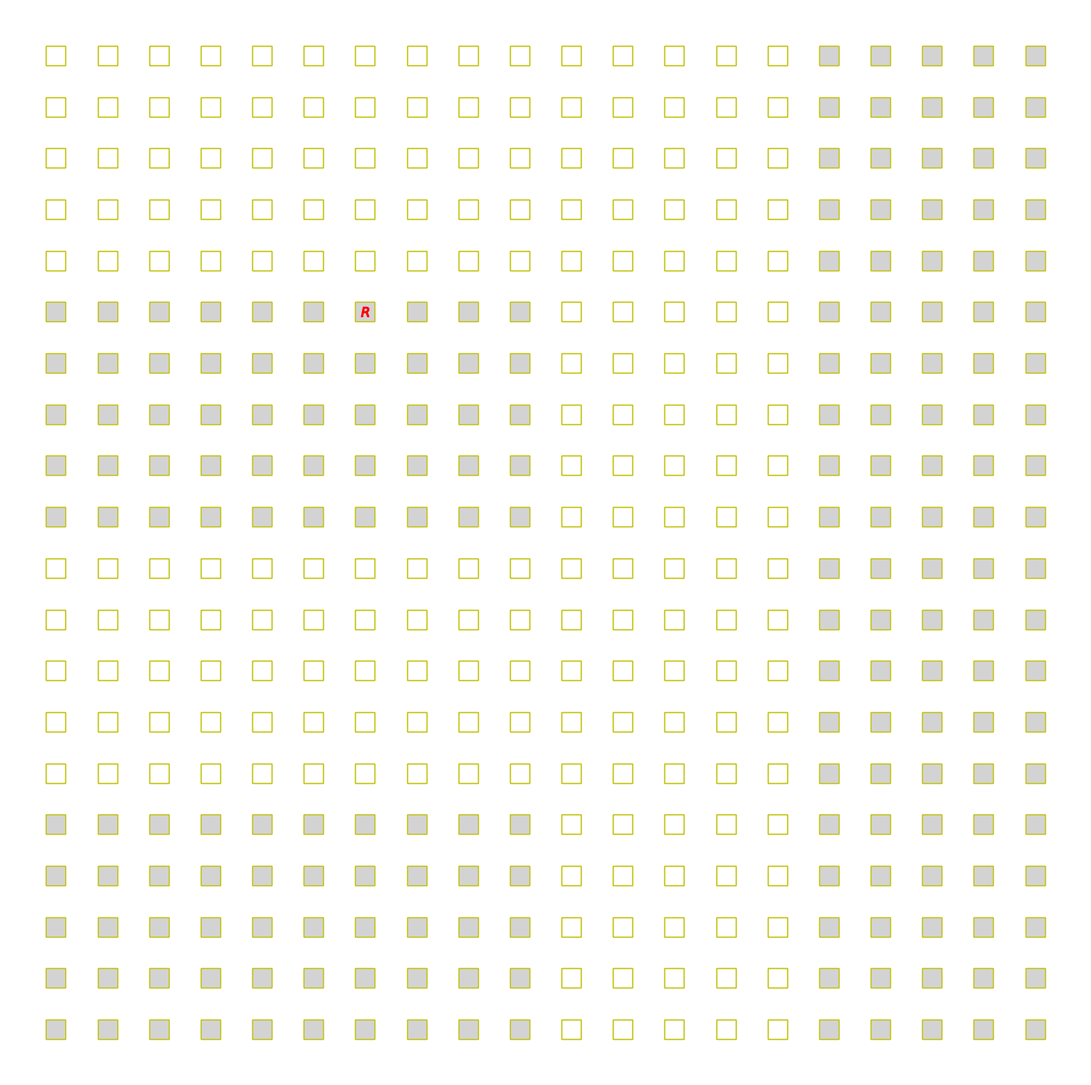

Write the Python code that produced this figure.

# coding: utf-8

# In[118]:

import numpy as np
import matplotlib.pyplot as plt
import matplotlib.animation as animation
import random

sample_size = 10
grid_size = 20
subgrid_size = int(grid_size/4)

def split(arr, size):
    arrs = []
    while(len(arr) > size):
        pice = arr[:size]
        arrs.append(pice)
        arr = arr[size:]
    arrs.append(arr)
    return arrs


class robot:
    
    def __init__(self):
        self.sample = []
        self.weights = []
        for i in range(sample_size):
            sample_coords = [np.random.randint(0, grid_size), np.random.randint(0, grid_size)]
            self.sample.append(sample_coords)
        
        
    
    def sense(self, world, robo_index):
        robots = world.get_robot_locations()
        colors = world.get_grid_color()
        robot = robots[robo_index]
        robo_color = colors[robot[0]][robot[1]]
        for sample in self.sample:
            if robo_color == colors[int(sample[0])][int(sample[1])]:
                self.weights.append(0.9)
            else:
                self.weights.append(0.1)
        
        self.weights = np.divide(self.weights, sum(self.weights))
        
        
    def resample(self):
        new_sample = []
        new_sample.append(np.random.choice([row[0] for row in self.sample], len(self.sample), p=self.weights))
        new_sample.append(np.random.choice([row[1] for row in self.sample], len(self.sample), p=self.weights))
        self.sample = new_sample
        return self.sample
        
        
    def policy(self):
        
        x_sum = 0
        y_sum = 0
        for part in self.sample:
            x_sum += part[0]
            y_sum += part[1]
        return [int(x_sum/(2*len(self.sample))), int(y_sum/(2*len(self.sample)))]
    

class world:
    
    def __init__(self, size, region_size):
        self.x=[]
        self.y=[]
        self.grid_colors=[[0 for x in range(grid_size)] for y in range(grid_size)]
        self.robot_locations=[]
        for p in range(0,grid_size,subgrid_size):
            for k in range(0,grid_size,subgrid_size):
                choose_color = np.random.randint(0,2)
                for i in range(0+p, 5+p):
                    for j in range(0+k, 5+k):
                        self.x.append(i)
                        self.y.append(j)
                        self.grid_colors[i][j]= "W" if choose_color == 0 else "B"
        self.robots=[robot(),robot(),robot()]
        for k in range(len(self.robots)):
            self.robot_locations.append([np.random.randint(0,grid_size),np.random.randint(0,grid_size)])
            
    def get_grid_color(self):
        return self.grid_colors
    
    def get_coordinates(self):
        return [self.x, self.y]
    
    def update_moves(self):
        for index, loc in enumerate(self.robot_locations):
            self.robot_locations[index] =  [self.robot_locations[index][0] + self.robots[index].policy()[0], self.robot_locations[index][1] + self.robots[index].policy()[1]]             + [round(random.gauss(0, 0.5)), round(random.gauss(0, 0.5))]
        
            self.robot_locations[index][0] %= grid_size
            self.robot_locations[index][1] %= grid_size
    
    def get_robot_locations(self):
        return self.robot_locations   
        
myWorld = world(grid_size, subgrid_size)
grid_coords=myWorld.get_coordinates()
coords = myWorld.get_grid_color()
coords[9][19]
c=[]
d=[]
s=[[0 for x in range(grid_size)] for y in range(grid_size)]

for p in range(0,grid_size,subgrid_size):
    for k in range(0,grid_size,subgrid_size):
        choose_color = np.random.randint(0,2)
        for i in range(0+p, 5+p):
            for j in range(0+k, 5+k):
                c.append(i)
                d.append(j)
                s[i][j]= "W" if choose_color == 0 else "B"
            
            

        
        
                
                
fig = plt.figure(figsize=(grid_size,grid_size))
ax = fig.gca()
plt.plot(grid_coords[0],grid_coords[1], 'sy', markersize=20, mfc='none')


for i in range(grid_size):
    for j in range(grid_size):
        plt.plot(i, j, 'sy', markersize=20, mfc=('none' if coords[i][j] == "B" else '#d3d3d3'))
        
plt.plot([myWorld.robot_locations[0][0]],[myWorld.robot_locations[0][1]], 'r', marker="$R$", markersize=10) 
        
def animate(i):
    number_string = str(i).zfill(len(str(20)))
    for index, robot in enumerate(myWorld.robots):
        robot.sense(myWorld, index)
        robot.resample()
        myWorld.update_moves()
    
    
    plt.plot([myWorld.robot_locations[0][0]],[myWorld.robot_locations[0][1]], 'r', marker="$R$", markersize=10) 
    ax.set_title('t = ' + number_string)

ani = animation.FuncAnimation(fig, animate, 20)     
               
        
plt.axis('off')        
plt.show()
